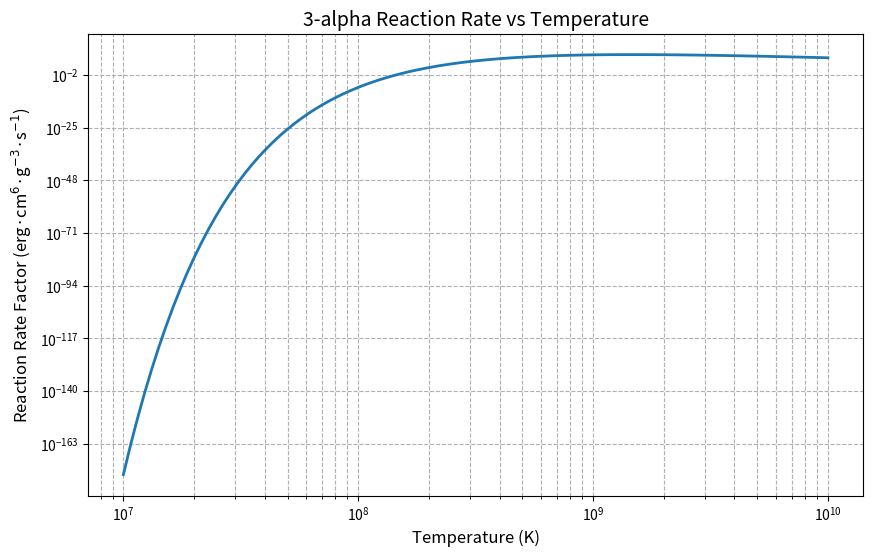

This figure's Python source:
import numpy as np
import matplotlib.pyplot as plt

def q3a(T):
    """
    计算 3-alpha 反应速率中与温度相关的部分 q / (rho^2 Y^3)
    输入: T - 温度 (K)
    返回: 速率因子 (erg * cm^6 / (g^3 * s))
    """
    # 将温度转换为以 10^8 K 为单位
    T8 = T / 1e8
    
    # 处理温度为零或接近零的特殊情况
    if T8 == 0:
        return 0.0
    
    # 计算速率因子
    rate = 5.09e11 * (T8 ** -3) * np.exp(-44.027 / T8)
    return rate

def plot_rate(filename="rate_vs_temp.png"):
    """绘制速率因子随温度变化的 log-log 图"""
    # 生成温度数据点 (从 1e7 K 到 1e10 K)
    temperatures = np.logspace(7, 10, 100)
    
    # 计算对应的速率值
    rates = [q3a(T) for T in temperatures]
    
    # 创建图形
    plt.figure(figsize=(10, 6))
    plt.loglog(temperatures, rates, linewidth=2)
    
    # 添加标签和标题
    plt.xlabel('Temperature (K)', fontsize=12)
    plt.ylabel('Reaction Rate Factor (erg·cm$^6$·g$^{-3}$·s$^{-1}$)', fontsize=12)
    plt.title('3-alpha Reaction Rate vs Temperature', fontsize=14)
    plt.grid(True, which="both", ls="--")
    
    # 保存图形
    plt.savefig(filename, dpi=300, bbox_inches='tight')
    plt.close()

if __name__ == "__main__":
    # 计算并打印 nu 值
    print("   温度 T (K)    :   ν (敏感性指数)")
    print("--------------------------------------")

    temperatures_K = [1.0e8, 2.5e8, 5.0e8, 1.0e9, 2.5e9, 5.0e9]
    h = 1.0e-8  # 扰动因子

    for T in temperatures_K:
        # 计算中心点的速率
        q = q3a(T)
        
        if q == 0:
            nu = 0.0
        else:
            # 计算扰动后的速率
            q_perturbed = q3a(T * (1 + h))
            
            # 计算对数导数 (敏感性指数)
            dq_dT = (q_perturbed - q) / (T * h)
            nu = (T * dq_dT) / q
        
        print(f"{T:12.1e} : {nu:15.4f}")

    # 调用绘图函数展示结果
    plot_rate()
